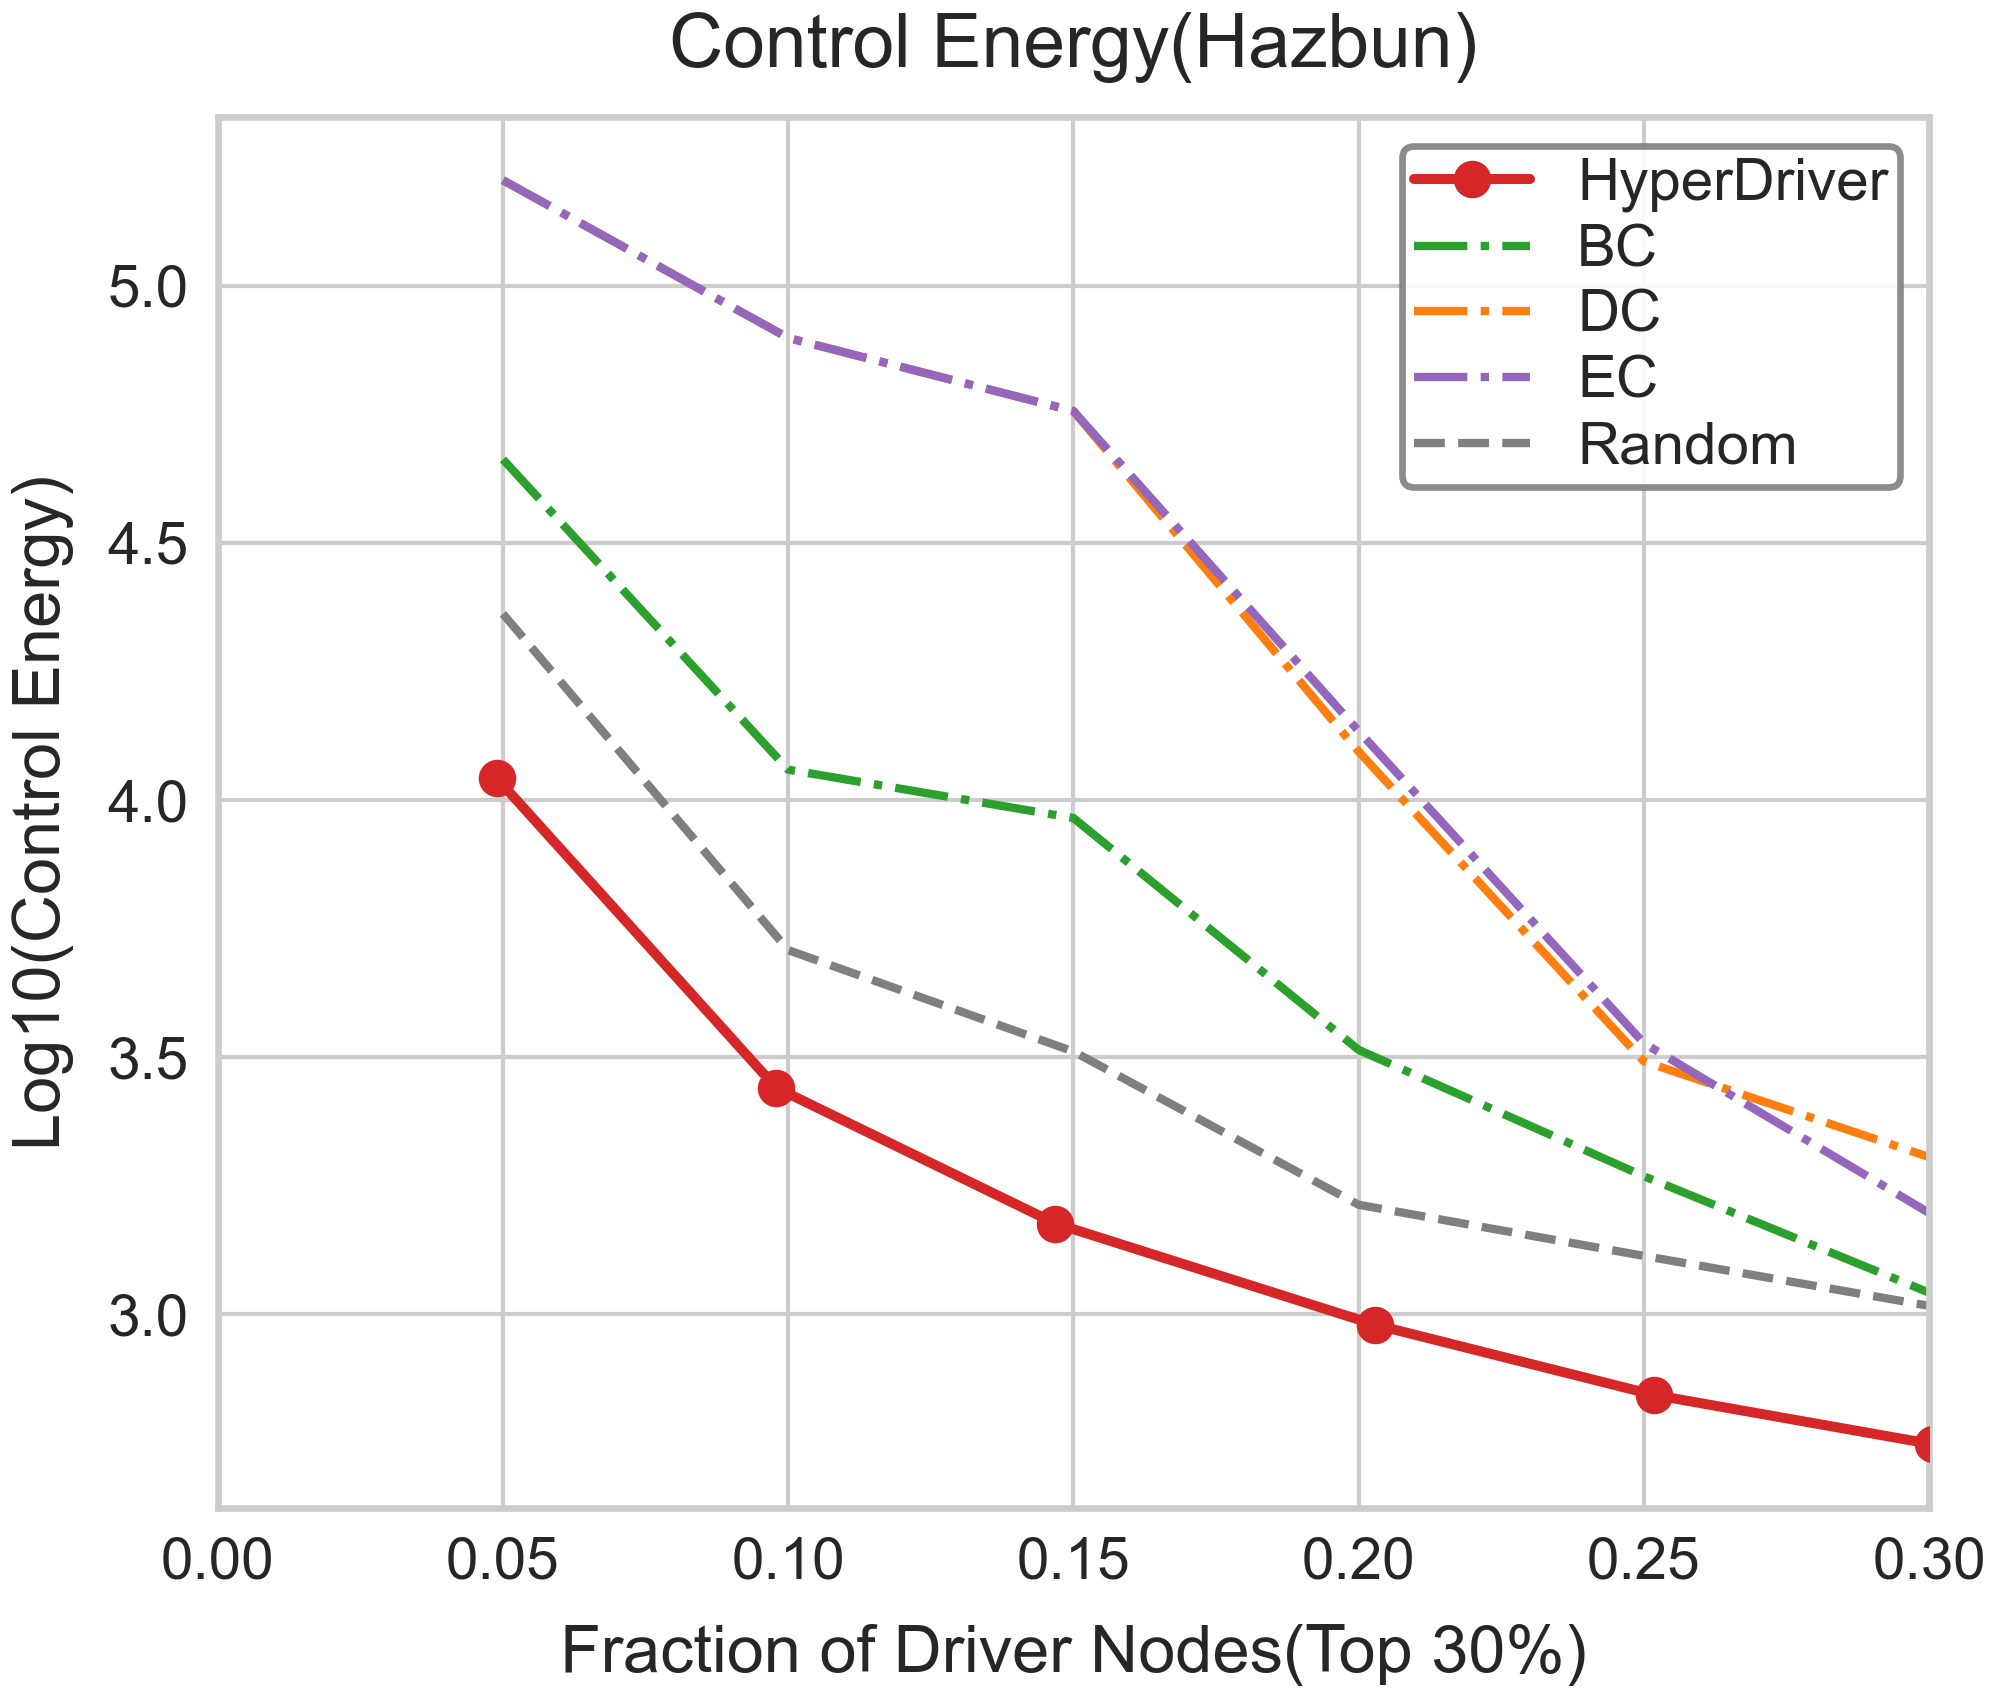

Data behind this chart, as committed beside it:
Fraction, LogEnergy, Strategy
0.05, 4.362, Random
0.1, 3.708, Random
0.15, 3.511, Random
0.2, 3.213, Random
0.25, 3.114, Random
0.3, 3.016, Random
0.05, 5.205, DC
0.1, 4.899, DC
0.15, 4.757, DC
0.2, 4.094, DC
0.25, 3.492, DC
0.3, 3.306, DC
0.05, 4.662, BC
0.1, 4.059, BC
0.15, 3.965, BC
0.2, 3.514, BC
0.25, 3.269, BC
0.3, 3.042, BC
0.05, 5.205, EC
0.1, 4.899, EC
0.15, 4.757, EC
0.2, 4.134, EC
0.25, 3.527, EC
0.3, 3.197, EC
0.04895, 4.042, HyperDriver
0.0979, 3.441, HyperDriver
0.1469, 3.177, HyperDriver
0.2028, 2.98, HyperDriver
0.2517, 2.843, HyperDriver
0.3007, 2.747, HyperDriver
